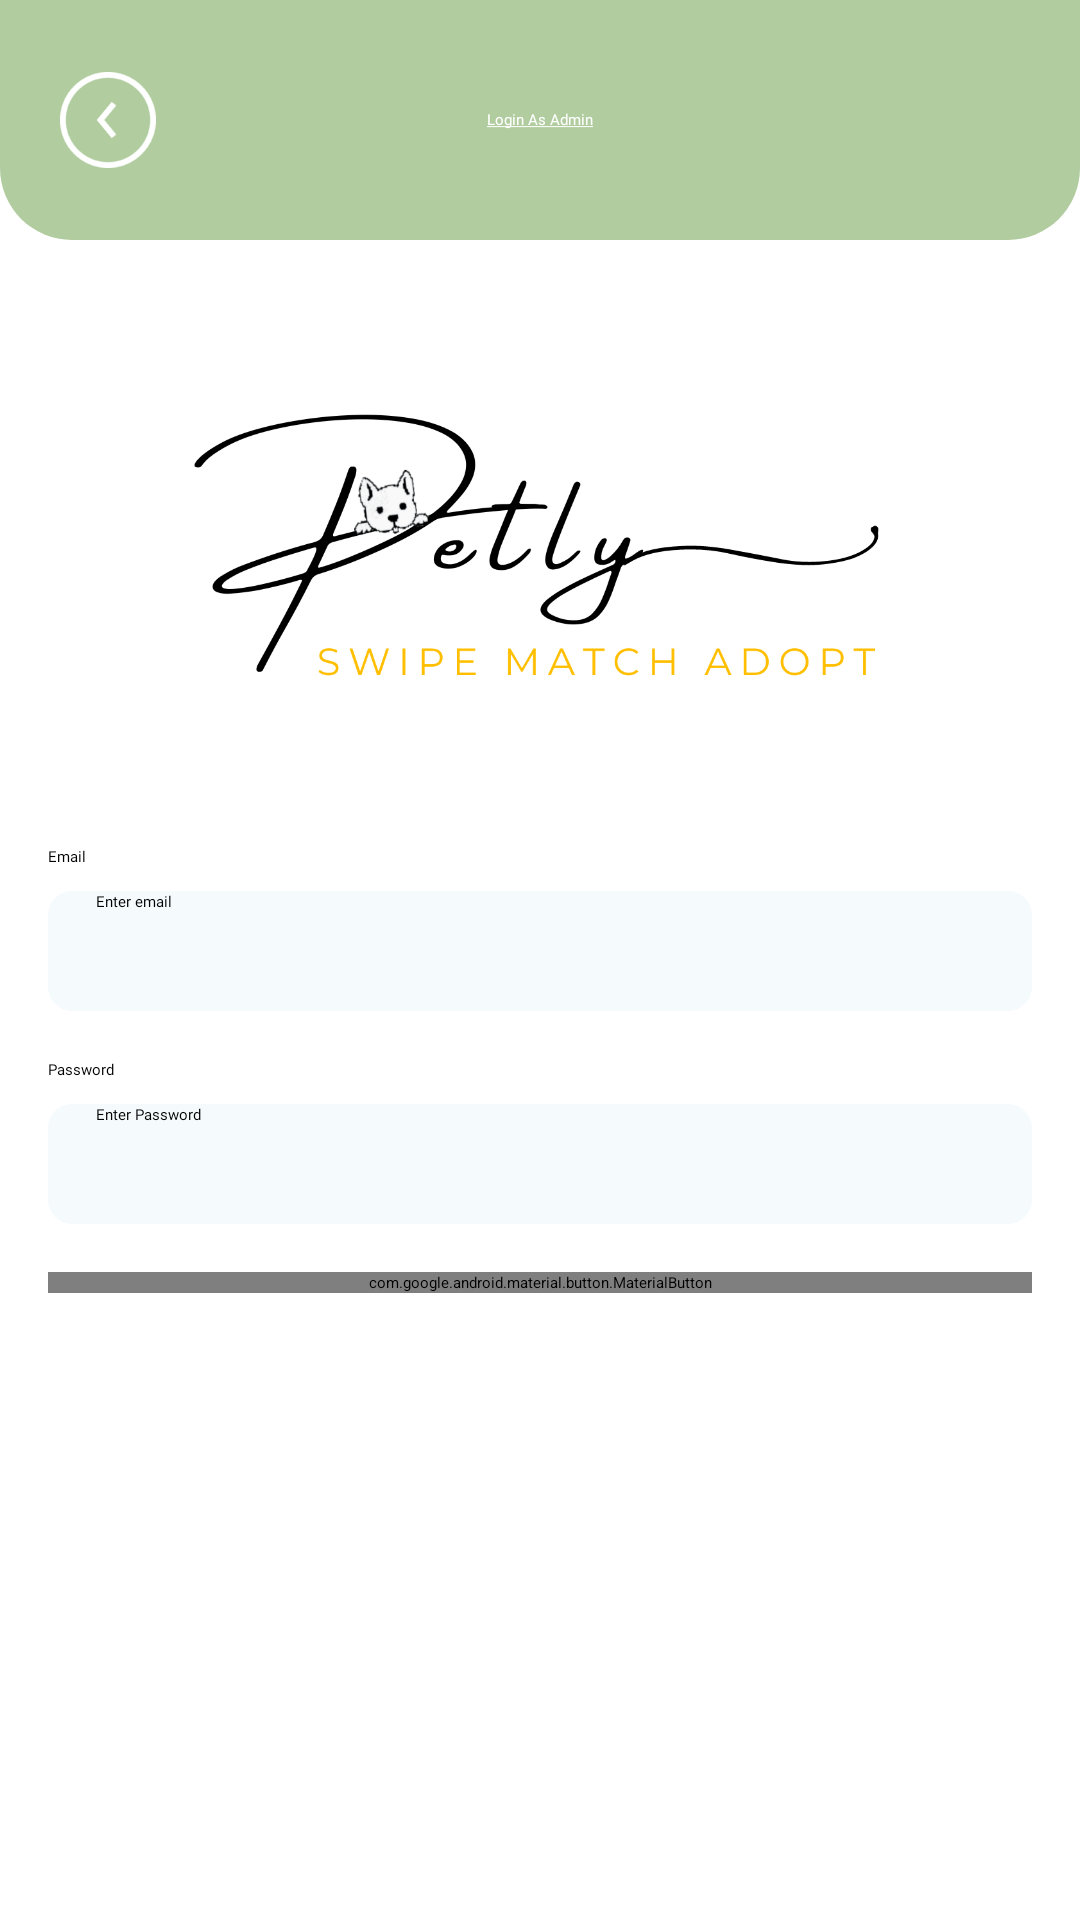

Here is an Android app screen rendered from its layout file. Give the layout XML and the strings, colors and styles it references.
<!-- AndroidManifest.xml: application theme Theme.Petly -->
<!-- res/layout/activity_admin_login.xml -->
<?xml version="1.0" encoding="utf-8"?>
<RelativeLayout xmlns:android="http://schemas.android.com/apk/res/android"
    xmlns:app="http://schemas.android.com/apk/res-auto"
    xmlns:tools="http://schemas.android.com/tools"
    android:layout_width="match_parent"
    android:layout_height="match_parent">

    <RelativeLayout
        android:id="@+id/toolbar"
        android:layout_width="match_parent"
        android:layout_height="80dp"
        android:background="@drawable/bg_top_cornor_primary">

        <androidx.appcompat.widget.AppCompatImageView
            android:id="@+id/buttonBack"
            android:layout_width="40dp"
            android:layout_height="40dp"
            android:layout_centerVertical="true"
            android:layout_marginHorizontal="16dp"
            android:padding="4dp"
            android:src="@drawable/ic_back"
            android:tint="@color/white" />

        <androidx.appcompat.widget.AppCompatTextView
            style="@style/TextAppearance.AppCompat.Medium"
            android:layout_width="wrap_content"
            android:layout_height="wrap_content"
            android:layout_centerInParent="true"
            android:fontFamily="@font/poppins_semibold"
            android:text="@string/login_as_admin"
            android:textColor="@color/white" />

    </RelativeLayout>

    <LinearLayout
        android:layout_width="match_parent"
        android:layout_height="wrap_content"
        android:layout_below="@+id/toolbar"
        android:orientation="vertical"
        android:padding="16dp">

        <androidx.appcompat.widget.AppCompatImageView
            android:layout_width="250dp"
            android:layout_height="150dp"
            android:layout_gravity="center"
            android:layout_marginTop="12dp"
            android:src="@drawable/ic_logo" />


        <androidx.appcompat.widget.AppCompatTextView
            style="@style/TextAppearance.AppCompat.Small"
            android:layout_width="wrap_content"
            android:layout_height="wrap_content"
            android:layout_centerInParent="true"
            android:layout_marginTop="24dp"
            android:fontFamily="@font/poppins_regular"
            android:text="@string/email"
            android:textColor="@color/black" />

        <androidx.appcompat.widget.AppCompatEditText
            android:id="@+id/editTextEmail"
            style="@style/TextAppearance.AppCompat.Small"
            android:layout_width="match_parent"
            android:layout_height="40dp"
            android:layout_marginTop="8dp"
            android:background="@drawable/bg_edittext"
            android:fontFamily="@font/poppins_light"
            android:hint="@string/enter_email"
            android:inputType="textEmailAddress"
            android:paddingStart="16dp"
            android:textColor="@color/black" />


        <androidx.appcompat.widget.AppCompatTextView
            style="@style/TextAppearance.AppCompat.Small"
            android:layout_width="wrap_content"
            android:layout_height="wrap_content"
            android:layout_marginTop="16dp"
            android:fontFamily="@font/poppins_regular"
            android:text="@string/password"
            android:textColor="@color/black" />

        <androidx.appcompat.widget.AppCompatEditText
            android:id="@+id/editTextPassword"
            style="@style/TextAppearance.AppCompat.Small"
            android:layout_width="match_parent"
            android:layout_height="40dp"
            android:layout_marginTop="8dp"
            android:background="@drawable/bg_edittext"
            android:fontFamily="@font/poppins_light"
            android:hint="@string/enter_password"
            android:inputType="textVisiblePassword"
            android:paddingStart="16dp"
            android:paddingEnd="16dp"
            android:textColor="@color/black" />

        <com.google.android.material.button.MaterialButton
            android:id="@+id/buttonLogin"
            android:layout_width="match_parent"
            android:layout_height="wrap_content"
            android:layout_marginTop="16dp"
            android:text="@string/login"
            android:textColor="@color/white"
            app:cornerRadius="8dp" />

    </LinearLayout>



</RelativeLayout>
<!-- resources referenced by this layout -->
<resources>
  <color name="black">#FF000000</color>
  <color name="white">#FFFFFFFF</color>
  <!-- drawable bg_edittext (drawable) -->
  <?xml version="1.0" encoding="utf-8"?>
  <shape xmlns:android="http://schemas.android.com/apk/res/android">
  
      <solid android:color="#0D389ED5" />
      <corners android:radius="8dp" />
  </shape>
  <!-- drawable bg_top_cornor_primary (drawable) -->
  <?xml version="1.0" encoding="utf-8"?>
  <shape xmlns:android="http://schemas.android.com/apk/res/android"
      android:shape="rectangle">
  
      <solid android:color="@color/primary" />
      <corners
          android:bottomLeftRadius="24dp"
          android:bottomRightRadius="24dp" />
  
  </shape>
  <!-- drawable ic_back: png bitmap (drawable, 3194 bytes) -->
  <!-- drawable ic_logo: png bitmap (drawable, 67495 bytes) -->
  <string name="email">Email</string>
  <string name="enter_email">Enter email</string>
  <string name="enter_password">Enter Password</string>
  <string name="login">Login</string>
  <string name="login_as_admin"><u>Login As Admin</u> </string>
  <string name="password">Password</string>
  <style name="Theme.Petly" parent="Base.Theme.Petly" />
  <color name="primary">#b1cda0</color>
  <style name="Base.Theme.Petly" parent="Theme.Material3.DayNight.NoActionBar">
          
          <item name="colorPrimary">@color/primary</item>
          <item name="colorPrimaryDark">@color/primary</item>
          <item name="colorOnPrimary">@color/white</item>
  
      </style>
</resources>
